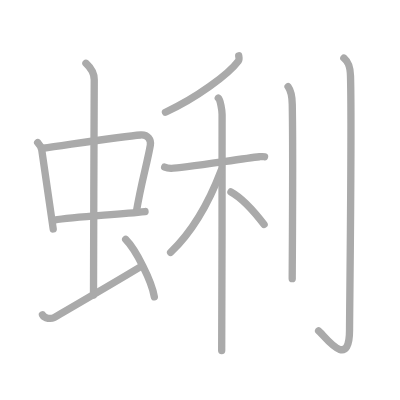
t = 0.00 s
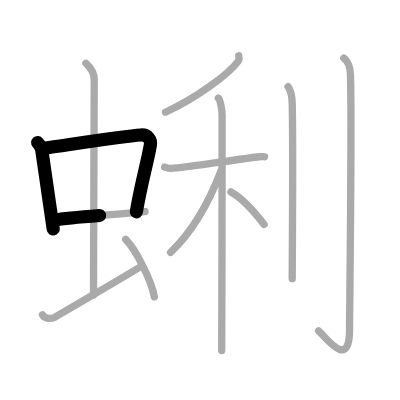
t = 2.50 s
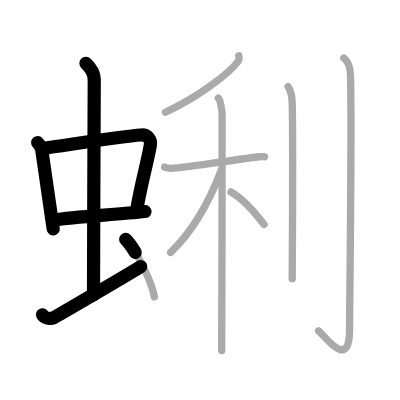
t = 5.25 s
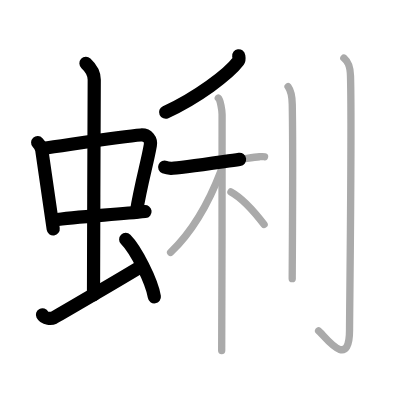
t = 7.75 s
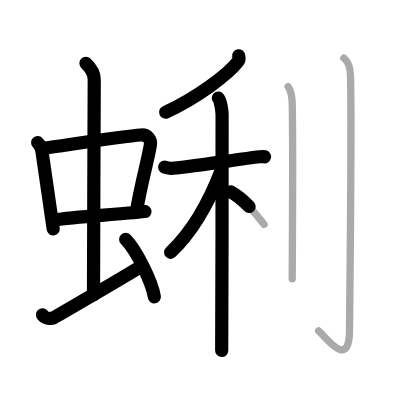
t = 10.50 s
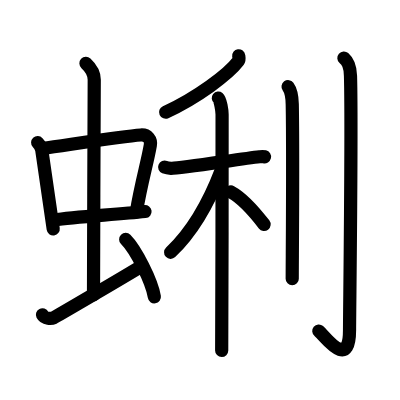
t = 13.00 s

The animated SVG that drew these frames (rendered in a browser with its animation timeline set to each time). Animation: 13 SMIL elements (animate=13); one cycle of 13.00 s.

<?xml version="1.0" standalone="no"?>
<!DOCTYPE svg PUBLIC "-//W3C//DTD SVG 1.1//EN"   "http://www.w3.org/Graphics/SVG/1.1/DTD/svg11.dtd">
<svg width="400px" height="400px"  version="1.1" xmlns="http://www.w3.org/2000/svg">
  <defs>
    <marker id="Triangle" viewBox="0 0 10 10" refX="0" refY="5" markerUnits="strokeWidth" markerWidth="3" style="stroke-opacity:0%;fill:#aaaaaa;" markerHeight="2" orient="auto">
      <path d="M 0 0 L 10 5 L 0 10 z" />
    </marker>
    
    <marker id="Arrow" viewBox="0 0 10 10" refX="5" refY="5" markerUnits="strokeWidth" markerWidth="1.8" style="stroke-opacity:0%;fill:#770000;" markerHeight="2" orient="auto">
      <path d="M 0 4 L 6 4 L 4 1 L 10 5 L 4 9 L 6 6 L 0 6 z" />
        <circle cx="5" cy="5" r="5" />
      </marker>
    
    <marker id="TriangleRed" viewBox="0 0 10 10" refX="0" refY="5" markerUnits="strokeWidth" markerWidth="3" style="stroke-opacity:0%;fill:#CC0000;" markerHeight="2" orient="auto">
      <path d="M 0 0 L 10 5 L 0 10 z" />
    </marker>
    
    <marker id="ArrowRed" viewBox="0 0 10 10" refX="5" refY="5" markerUnits="strokeWidth" markerWidth="1.8" style="stroke-opacity:0%;fill:#CC0000;" markerHeight="2" orient="auto">
      <path d="M 0 4 L 6 4 L 4 1 L 10 5 L 4 9 L 6 6 L 0 6 z" />
        <circle cx="5" cy="5" r="5" />
      </marker>
    
  </defs>
  
  <path style="fill:#ffffff; fill-opacity:100%; fill-rule:evenodd; stroke-width:0;" d="M 0 0 L 400px 0 L 400px 400px L 0 400px L 0 0" />

  <g transform="scale(3.6697247706422 3.6697247706422)">
<path style="fill:none; fill-opacity:0%; fill-rule:evenodd; stroke:#aaaaaa; stroke-opacity:100%; stroke-width: 1.5pt; stroke-linejoin:round; stroke-linecap:round;" d="M10.26 38.86c0.46 0.5 1.02 1.37 1.12 2.02c0.87 5.68 1.87 13.04 3.12 21.51"></path>
<path style="fill:none; fill-opacity:0%; fill-rule:evenodd; stroke:#aaaaaa; stroke-opacity:100%; stroke-width: 1.5pt; stroke-linejoin:round; stroke-linecap:round;" d="M11.72 40.4c6.93-0.95 21.61-3.26 26.63-3.62c1.96-0.14 2.86 1.35 2.62 2.78c-0.83 4.88-2.48 10.15-3.83 18.27"></path>
<path style="fill:none; fill-opacity:0%; fill-rule:evenodd; stroke:#aaaaaa; stroke-opacity:100%; stroke-width: 1.5pt; stroke-linejoin:round; stroke-linecap:round;" d="M14.76 59.97c5.58-0.96 16.96-1.43 24.76-2.32"></path>
<path style="fill:none; fill-opacity:0%; fill-rule:evenodd; stroke:#aaaaaa; stroke-opacity:100%; stroke-width: 1.5pt; stroke-linejoin:round; stroke-linecap:round;" d="M23.42 17.25c1.08 1 2.26 2.75 2.26 4.47c0 4.78-0.2 45.28-0.2 58.66"></path>
<path style="fill:none; fill-opacity:0%; fill-rule:evenodd; stroke:#aaaaaa; stroke-opacity:100%; stroke-width: 1.5pt; stroke-linejoin:round; stroke-linecap:round;" d="M11.57 85.77c0.6 1.16 2.46 1.11 3.06 0.82c0.6-0.29 20.04-11.65 23.76-13.97"></path>
<path style="fill:none; fill-opacity:0%; fill-rule:evenodd; stroke:#aaaaaa; stroke-opacity:100%; stroke-width: 1.5pt; stroke-linejoin:round; stroke-linecap:round;" d="M34.25 65.25c2.75 2.76 7.12 11.35 7.81 15.64"></path>
<path style="fill:none; fill-opacity:0%; fill-rule:evenodd; stroke:#aaaaaa; stroke-opacity:100%; stroke-width: 1.5pt; stroke-linejoin:round; stroke-linecap:round;" d="M65.05 15.21c0.05 0.36 0.23 1-0.11 1.45c-2.68 3.59-11.43 10.09-19.85 13.92"></path>
<path style="fill:none; fill-opacity:0%; fill-rule:evenodd; stroke:#aaaaaa; stroke-opacity:100%; stroke-width: 1.5pt; stroke-linejoin:round; stroke-linecap:round;" d="M44.87 45.53c0.28 0.11 1.01 0.29 1.75 0.33c2.02 0.11 19.04-2.58 24.09-3.14c0.73-0.08 0.92-0.11 1.38 0"></path>
<path style="fill:none; fill-opacity:0%; fill-rule:evenodd; stroke:#aaaaaa; stroke-opacity:100%; stroke-width: 1.5pt; stroke-linejoin:round; stroke-linecap:round;" d="M59.49 26.73c0.58 0.46 1.03 3.52 1.03 4.45c0 5.46 0 58.52-0.11 64.34"></path>
<path style="fill:none; fill-opacity:0%; fill-rule:evenodd; stroke:#aaaaaa; stroke-opacity:100%; stroke-width: 1.5pt; stroke-linejoin:round; stroke-linecap:round;" d="M60.28 46.43c-2.79 7.32-7.46 16.35-13.79 22.34"></path>
<path style="fill:none; fill-opacity:0%; fill-rule:evenodd; stroke:#aaaaaa; stroke-opacity:100%; stroke-width: 1.5pt; stroke-linejoin:round; stroke-linecap:round;" d="M62.93 52.3c3.79 2.07 7 6.2 9.04 8.86"></path>
<path style="fill:none; fill-opacity:0%; fill-rule:evenodd; stroke:#aaaaaa; stroke-opacity:100%; stroke-width: 1.5pt; stroke-linejoin:round; stroke-linecap:round;" d="M78.5 23.62c0.64 0.87 1.08 1.9 1.14 4.79c0.26 13.88-0.01 42.8-0.01 47.53"></path>
<path style="fill:none; fill-opacity:0%; fill-rule:evenodd; stroke:#aaaaaa; stroke-opacity:100%; stroke-width: 1.5pt; stroke-linejoin:round; stroke-linecap:round;" d="M93.71 15.83c1.01 0.88 1.72 1.91 1.8 4.83c0.41 14.01-0.26 64.49-0.26 69.26c0 11.34-6.89 1.45-8.43 0.24"></path>

<path style="fill:none; fill-opacity:0%; fill-rule:evenodd; stroke:#000000; stroke-opacity:100%; stroke-width: 2.7pt; stroke-linejoin:round; stroke-linecap:round;" d="M10.26 38.86c0.46 0.5 1.02 1.37 1.12 2.02c0.87 5.68 1.87 13.04 3.12 21.51" pathLength="100" stroke-dashoffset="100" stroke-dasharray="100 105"><animate id="dashAnim1" attributeName="stroke-dashoffset" from="100" to="0" dur="1s" calcMode="linear" fill="freeze"/></path>
<path style="fill:none; fill-opacity:0%; fill-rule:evenodd; stroke:#000000; stroke-opacity:100%; stroke-width: 2.7pt; stroke-linejoin:round; stroke-linecap:round;" d="M11.72 40.4c6.93-0.95 21.61-3.26 26.63-3.62c1.96-0.14 2.86 1.35 2.62 2.78c-0.83 4.88-2.48 10.15-3.83 18.27" pathLength="100" stroke-dashoffset="100" stroke-dasharray="100 105"><animate id="dashAnim2" attributeName="stroke-dashoffset" from="100" to="0" dur="1s" calcMode="linear" begin="dashAnim1.end" fill="freeze"/></path>
<path style="fill:none; fill-opacity:0%; fill-rule:evenodd; stroke:#000000; stroke-opacity:100%; stroke-width: 2.7pt; stroke-linejoin:round; stroke-linecap:round;" d="M14.76 59.97c5.58-0.96 16.96-1.43 24.76-2.32" pathLength="100" stroke-dashoffset="100" stroke-dasharray="100 105"><animate id="dashAnim3" attributeName="stroke-dashoffset" from="100" to="0" dur="1s" calcMode="linear" begin="dashAnim2.end" fill="freeze"/></path>
<path style="fill:none; fill-opacity:0%; fill-rule:evenodd; stroke:#000000; stroke-opacity:100%; stroke-width: 2.7pt; stroke-linejoin:round; stroke-linecap:round;" d="M23.42 17.25c1.08 1 2.26 2.75 2.26 4.47c0 4.78-0.2 45.28-0.2 58.66" pathLength="100" stroke-dashoffset="100" stroke-dasharray="100 105"><animate id="dashAnim4" attributeName="stroke-dashoffset" from="100" to="0" dur="1s" calcMode="linear" begin="dashAnim3.end" fill="freeze"/></path>
<path style="fill:none; fill-opacity:0%; fill-rule:evenodd; stroke:#000000; stroke-opacity:100%; stroke-width: 2.7pt; stroke-linejoin:round; stroke-linecap:round;" d="M11.57 85.77c0.6 1.16 2.46 1.11 3.06 0.82c0.6-0.29 20.04-11.65 23.76-13.97" pathLength="100" stroke-dashoffset="100" stroke-dasharray="100 105"><animate id="dashAnim5" attributeName="stroke-dashoffset" from="100" to="0" dur="1s" calcMode="linear" begin="dashAnim4.end" fill="freeze"/></path>
<path style="fill:none; fill-opacity:0%; fill-rule:evenodd; stroke:#000000; stroke-opacity:100%; stroke-width: 2.7pt; stroke-linejoin:round; stroke-linecap:round;" d="M34.25 65.25c2.75 2.76 7.12 11.35 7.81 15.64" pathLength="100" stroke-dashoffset="100" stroke-dasharray="100 105"><animate id="dashAnim6" attributeName="stroke-dashoffset" from="100" to="0" dur="1s" calcMode="linear" begin="dashAnim5.end" fill="freeze"/></path>
<path style="fill:none; fill-opacity:0%; fill-rule:evenodd; stroke:#000000; stroke-opacity:100%; stroke-width: 2.7pt; stroke-linejoin:round; stroke-linecap:round;" d="M65.05 15.21c0.05 0.36 0.23 1-0.11 1.45c-2.68 3.59-11.43 10.09-19.85 13.92" pathLength="100" stroke-dashoffset="100" stroke-dasharray="100 105"><animate id="dashAnim7" attributeName="stroke-dashoffset" from="100" to="0" dur="1s" calcMode="linear" begin="dashAnim6.end" fill="freeze"/></path>
<path style="fill:none; fill-opacity:0%; fill-rule:evenodd; stroke:#000000; stroke-opacity:100%; stroke-width: 2.7pt; stroke-linejoin:round; stroke-linecap:round;" d="M44.87 45.53c0.28 0.11 1.01 0.29 1.75 0.33c2.02 0.11 19.04-2.58 24.09-3.14c0.73-0.08 0.92-0.11 1.38 0" pathLength="100" stroke-dashoffset="100" stroke-dasharray="100 105"><animate id="dashAnim8" attributeName="stroke-dashoffset" from="100" to="0" dur="1s" calcMode="linear" begin="dashAnim7.end" fill="freeze"/></path>
<path style="fill:none; fill-opacity:0%; fill-rule:evenodd; stroke:#000000; stroke-opacity:100%; stroke-width: 2.7pt; stroke-linejoin:round; stroke-linecap:round;" d="M59.49 26.73c0.58 0.46 1.03 3.52 1.03 4.45c0 5.46 0 58.52-0.11 64.34" pathLength="100" stroke-dashoffset="100" stroke-dasharray="100 105"><animate id="dashAnim9" attributeName="stroke-dashoffset" from="100" to="0" dur="1s" calcMode="linear" begin="dashAnim8.end" fill="freeze"/></path>
<path style="fill:none; fill-opacity:0%; fill-rule:evenodd; stroke:#000000; stroke-opacity:100%; stroke-width: 2.7pt; stroke-linejoin:round; stroke-linecap:round;" d="M60.28 46.43c-2.79 7.32-7.46 16.35-13.79 22.34" pathLength="100" stroke-dashoffset="100" stroke-dasharray="100 105"><animate id="dashAnim10" attributeName="stroke-dashoffset" from="100" to="0" dur="1s" calcMode="linear" begin="dashAnim9.end" fill="freeze"/></path>
<path style="fill:none; fill-opacity:0%; fill-rule:evenodd; stroke:#000000; stroke-opacity:100%; stroke-width: 2.7pt; stroke-linejoin:round; stroke-linecap:round;" d="M62.93 52.3c3.79 2.07 7 6.2 9.04 8.86" pathLength="100" stroke-dashoffset="100" stroke-dasharray="100 105"><animate id="dashAnim11" attributeName="stroke-dashoffset" from="100" to="0" dur="1s" calcMode="linear" begin="dashAnim10.end" fill="freeze"/></path>
<path style="fill:none; fill-opacity:0%; fill-rule:evenodd; stroke:#000000; stroke-opacity:100%; stroke-width: 2.7pt; stroke-linejoin:round; stroke-linecap:round;" d="M78.5 23.62c0.64 0.87 1.08 1.9 1.14 4.79c0.26 13.88-0.01 42.8-0.01 47.53" pathLength="100" stroke-dashoffset="100" stroke-dasharray="100 105"><animate id="dashAnim12" attributeName="stroke-dashoffset" from="100" to="0" dur="1s" calcMode="linear" begin="dashAnim11.end" fill="freeze"/></path>
<path style="fill:none; fill-opacity:0%; fill-rule:evenodd; stroke:#000000; stroke-opacity:100%; stroke-width: 2.7pt; stroke-linejoin:round; stroke-linecap:round;" d="M93.71 15.83c1.01 0.88 1.72 1.91 1.8 4.83c0.41 14.01-0.26 64.49-0.26 69.26c0 11.34-6.89 1.45-8.43 0.24" pathLength="100" stroke-dashoffset="100" stroke-dasharray="100 105"><animate id="dashAnim13" attributeName="stroke-dashoffset" from="100" to="0" dur="1s" calcMode="linear" begin="dashAnim12.end" fill="freeze"/></path>

</g>

</svg>  
          
